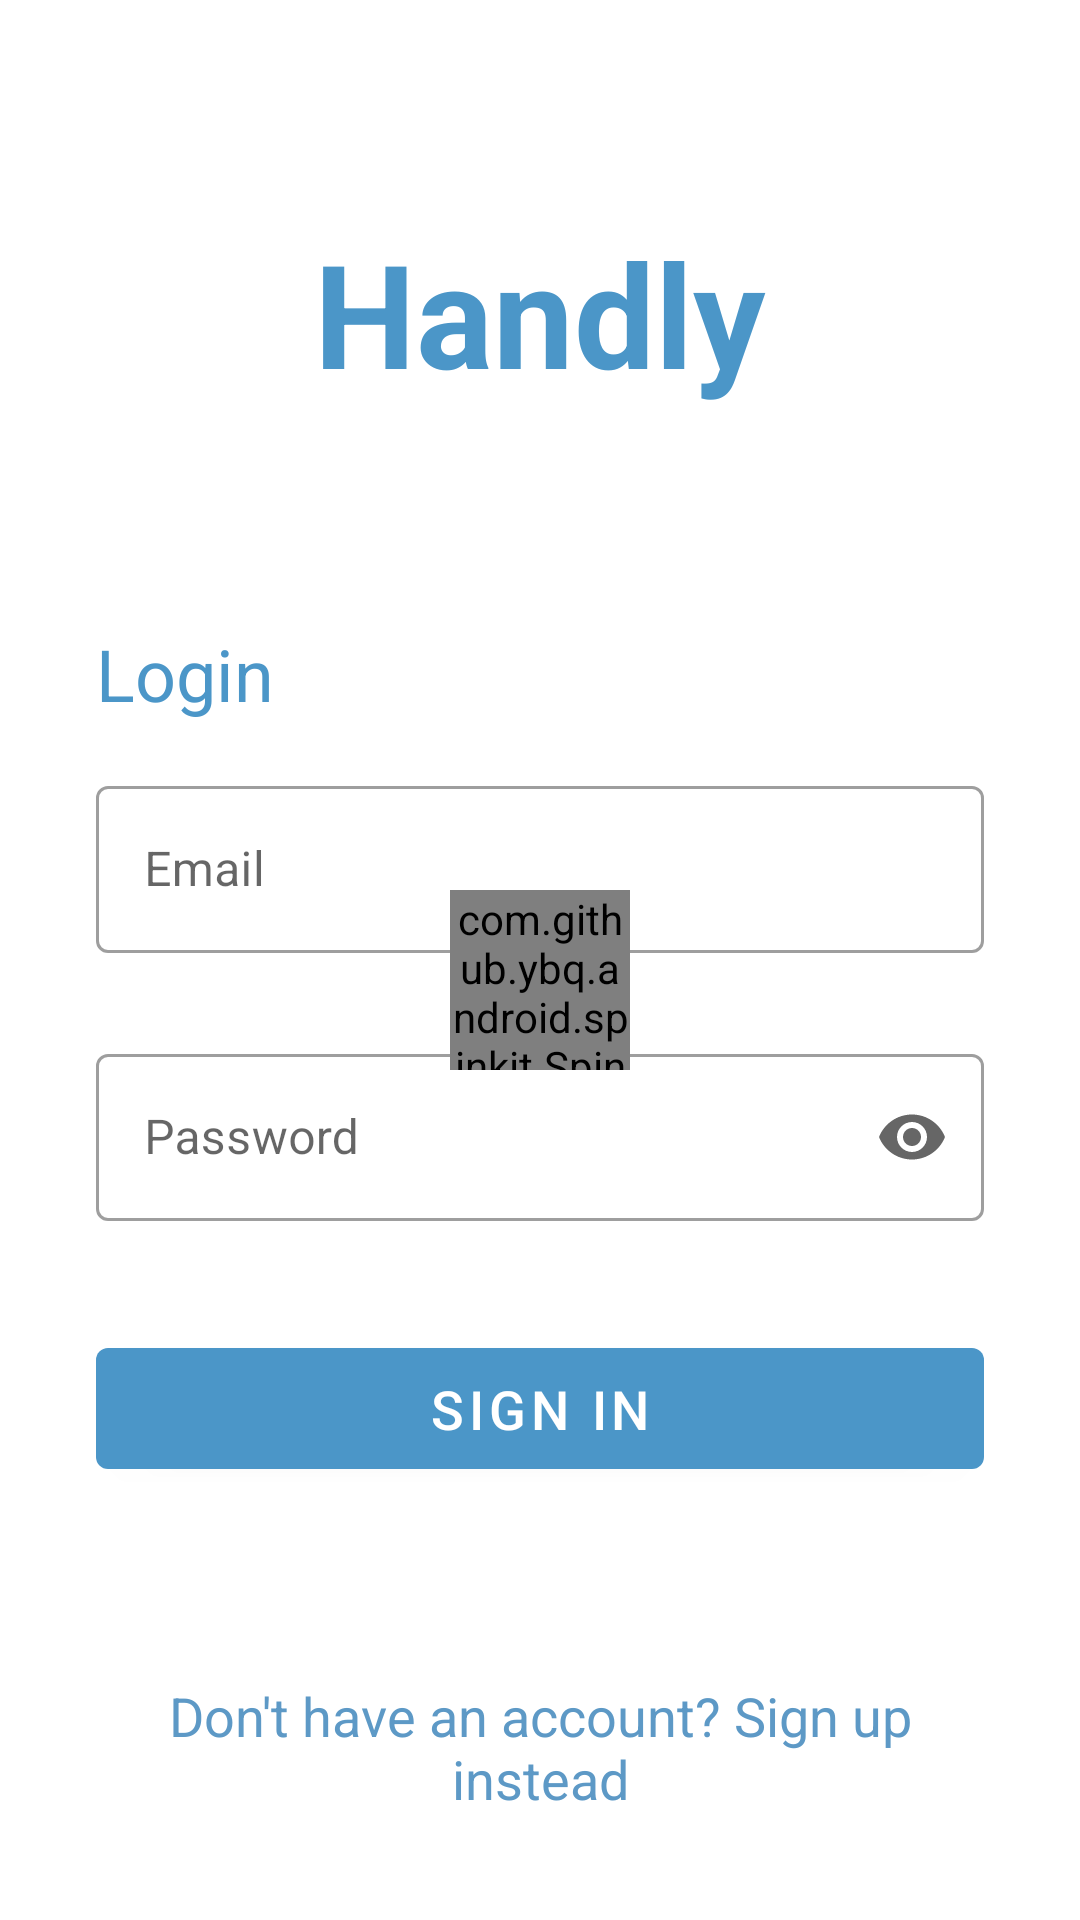

The Android layout XML behind this screen, and the referenced resources:
<!-- AndroidManifest.xml: application theme AppTheme -->
<!-- res/layout/fragment_signin.xml -->
<?xml version="1.0" encoding="utf-8"?>
<ScrollView
    android:layout_height="match_parent"
    android:layout_width="match_parent"
    android:fillViewport="true"
    xmlns:android="http://schemas.android.com/apk/res/android">
    <androidx.constraintlayout.widget.ConstraintLayout
        xmlns:app="http://schemas.android.com/apk/res-auto"
        xmlns:tools="http://schemas.android.com/tools"
        android:layout_width="match_parent"
        android:layout_height="wrap_content"
        tools:context=".ui.auth.SigninFragment">

        <TextView
            android:id="@+id/titleText"
            android:layout_width="wrap_content"
            android:layout_height="wrap_content"
            android:text="@string/app_name"
            android:textColor="@color/primaryColor"
            android:textSize="48sp"
            android:textStyle="bold"
            android:layout_marginStart="32dp"
            android:layout_marginEnd="32dp"
            android:layout_marginTop="72dp"
            app:layout_constraintTop_toTopOf="parent"
            app:layout_constraintStart_toStartOf="parent"
            app:layout_constraintEnd_toEndOf="parent"
            app:layout_constraintBottom_toTopOf="@+id/loginText"/>

        <TextView
            android:id="@+id/loginText"
            android:layout_width="wrap_content"
            android:layout_height="wrap_content"
            android:text="@string/login_title_text"
            android:textColor="@color/primaryColor"
            android:textSize="24sp"
            android:layout_marginStart="32dp"
            android:layout_marginEnd="32dp"
            android:layout_marginTop="72dp"
            app:layout_constraintHorizontal_bias="0"
            app:layout_constraintTop_toBottomOf="@id/titleText"
            app:layout_constraintStart_toStartOf="parent"
            app:layout_constraintEnd_toEndOf="parent"
            app:layout_constraintBottom_toTopOf="@+id/signin_email_text"/>

        <com.google.android.material.textfield.TextInputLayout
            android:id="@+id/signin_email_text"
            android:layout_width="0dp"
            android:layout_height="wrap_content"
            android:hint="@string/email_text"
            android:layout_marginStart="32dp"
            android:layout_marginEnd="32dp"
            style="@style/Widget.MaterialComponents.TextInputLayout.OutlinedBox"
            app:errorEnabled="true"
            android:layout_marginTop="16dp"
            app:layout_constraintStart_toStartOf="parent"
            app:layout_constraintEnd_toEndOf="parent"
            app:layout_constraintTop_toBottomOf="@+id/loginText"
            app:layout_constraintBottom_toTopOf="@+id/signin_password_text" >

            <com.google.android.material.textfield.TextInputEditText
                android:layout_width="match_parent"
                android:layout_height="wrap_content"
                android:inputType="textEmailAddress" />

        </com.google.android.material.textfield.TextInputLayout>

        <com.google.android.material.textfield.TextInputLayout
            android:id="@+id/signin_password_text"
            android:layout_width="0dp"
            android:layout_height="wrap_content"
            android:hint="@string/password_text"
            android:layout_marginStart="32dp"
            android:layout_marginEnd="32dp"
            app:errorEnabled="true"
            style="@style/Widget.MaterialComponents.TextInputLayout.OutlinedBox"
            app:endIconMode="password_toggle"
            android:layout_marginTop="8dp"
            app:layout_constraintStart_toStartOf="parent"
            app:layout_constraintEnd_toEndOf="parent"
            app:layout_constraintTop_toBottomOf="@+id/signin_email_text"
            app:layout_constraintBottom_toTopOf="@+id/signin_button" >

            <com.google.android.material.textfield.TextInputEditText
                android:layout_width="match_parent"
                android:layout_height="wrap_content"
                android:inputType="textPassword"/>

        </com.google.android.material.textfield.TextInputLayout>

        <com.google.android.material.button.MaterialButton
            android:id="@+id/signin_button"
            android:layout_width="match_parent"
            android:layout_height="wrap_content"
            android:layout_marginStart="32dp"
            android:layout_marginEnd="32dp"
            android:text="@string/sign_in_text"
            android:textSize="18sp"
            android:layout_marginTop="16dp"
            android:paddingVertical="8dp"
            app:layout_constraintStart_toStartOf="parent"
            app:layout_constraintEnd_toEndOf="parent"
            app:layout_constraintTop_toBottomOf="@+id/signin_password_text"
            app:layout_constraintBottom_toTopOf="@+id/signup_instead_text"/>

        <TextView
            android:id="@+id/signup_instead_text"
            android:layout_width="match_parent"
            android:layout_height="wrap_content"
            android:layout_marginStart="32dp"
            android:layout_marginEnd="32dp"
            android:text="@string/signup_instead_text"
            android:textSize="18sp"
            android:textAlignment="center"
            android:textColor="@color/secondaryDarkColor"
            android:layout_marginTop="64dp"
            android:layout_marginBottom="48dp"
            app:layout_constraintStart_toStartOf="parent"
            app:layout_constraintEnd_toEndOf="parent"
            app:layout_constraintTop_toBottomOf="@+id/signin_button"
            app:layout_constraintBottom_toBottomOf="parent"/>

        <com.github.ybq.android.spinkit.SpinKitView
            android:id="@+id/signin_progress"
            android:layout_width="60dp"
            android:layout_height="60dp"
            style="@style/SpinKitView.Circle"
            android:foregroundGravity="center"
            app:SpinKit_Color="@color/primaryColor"
            app:layout_constraintTop_toTopOf="parent"
            app:layout_constraintStart_toStartOf="parent"
            app:layout_constraintEnd_toEndOf="parent"
            app:layout_constraintBottom_toBottomOf="parent" />

    </androidx.constraintlayout.widget.ConstraintLayout>
</ScrollView>
<!-- resources referenced by this layout -->
<resources>
  <color name="primaryColor">#4b96c8</color>
  <color name="secondaryDarkColor">#5d99c6</color>
  <string name="app_name">Handly</string>
  <string name="email_text">Email</string>
  <string name="login_title_text">Login</string>
  <string name="password_text">Password</string>
  <string name="sign_in_text">Sign In</string>
  <string name="signup_instead_text">Don\'t have an account? Sign up instead</string>
  <style name="AppTheme" parent="Theme.MaterialComponents.Light.NoActionBar">
          
          <item name="colorPrimary">@color/primaryColor</item>
          <item name="colorPrimaryDark">@color/primaryDarkColor</item>
          <item name="colorAccent">@color/primaryTextColor</item>
          <item name="colorSecondary">@color/secondaryColor</item>
          <item name="android:textColorSecondary">@android:color/white</item>
      </style>
  <color name="primaryDarkColor">#4b96c8</color>
  <color name="primaryTextColor">#ffffff</color>
  <color name="secondaryColor">#90caf9</color>
</resources>
